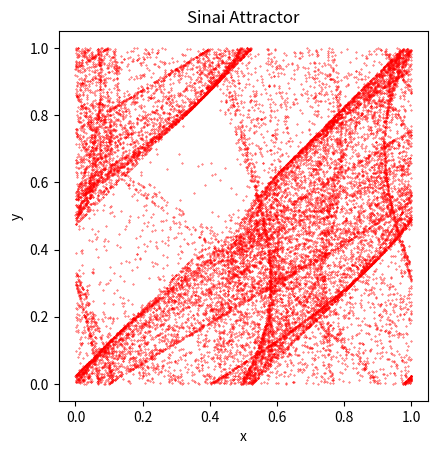

Source code (Python):
import matplotlib.pyplot as plt
import numpy as np
import random

# http://www.3d-meier.de/tut19/Seite206.html

fig, ax = plt.subplots()

num_steps = 20000
x_vals = []
y_vals = []

x,y = round(random.uniform(-10., 10), 2),round(random.uniform(-10.,10.), 2) # round(random.uniform(33.33, 66.66), 2)
sigma = 0.5
for i in range(num_steps):
   xx = (x + y + sigma*np.cos(2.0*np.pi*y)) % 1
   yy = (x + 2.0*y) % 1
   x=xx
   y=yy
   x_vals.append(xx)
   y_vals.append(yy)
   

# Plot
ax.scatter(x_vals,y_vals,c='red', s=0.1)
ax.set(xlabel='x', ylabel='y')
plt.title("Sinai Attractor")
plt.axis('square')
plt.axis('scaled')
plt.show()
